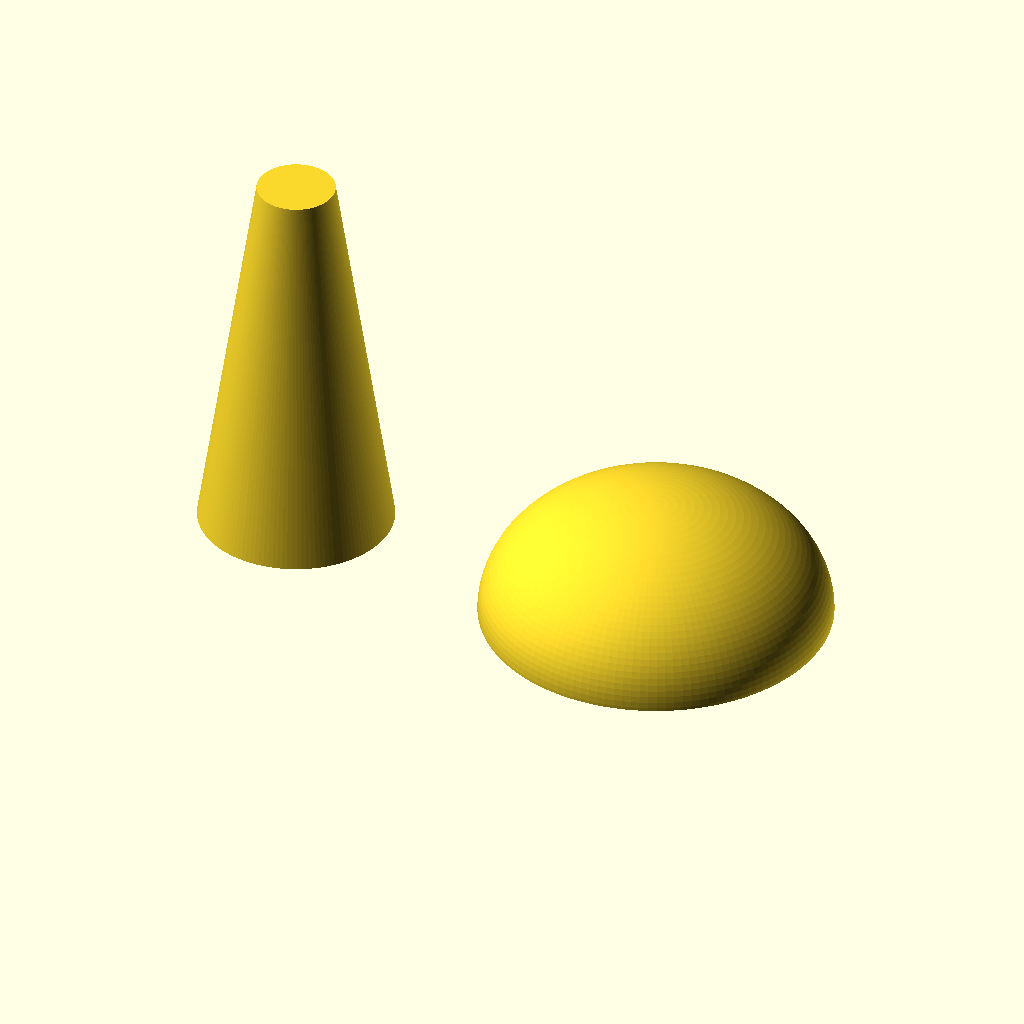
Cell 1 — every parameter at its default value.
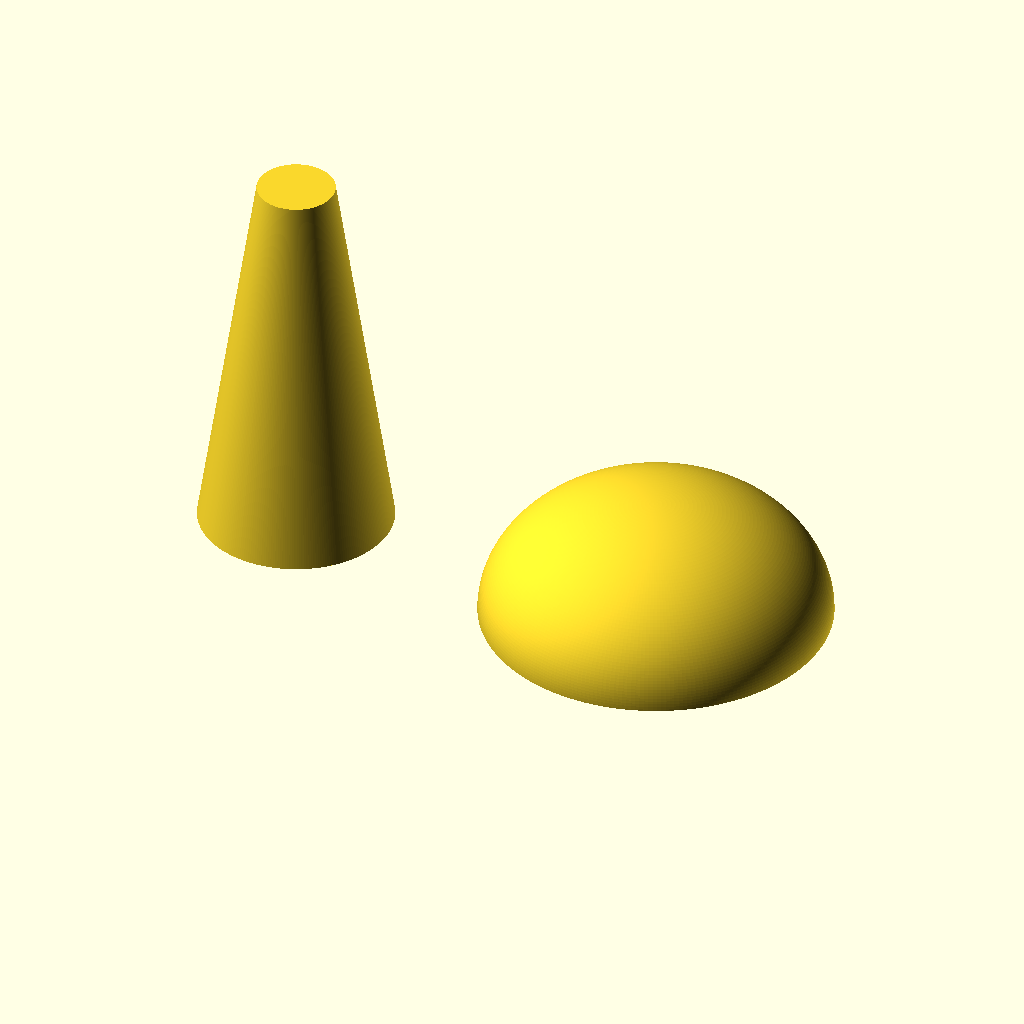
Cell 2 — fn set to 256, the other parameters unchanged.
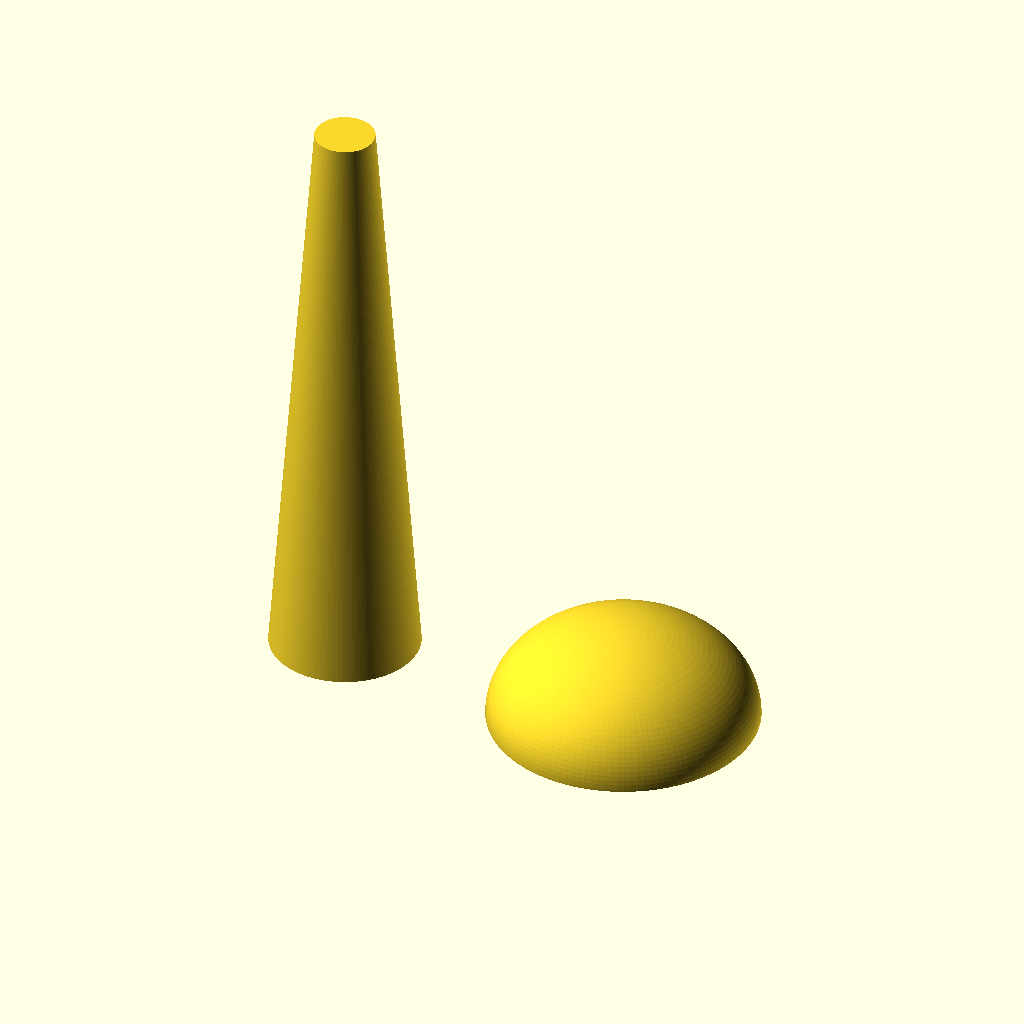
Cell 3: the same model with hoyde = 400.
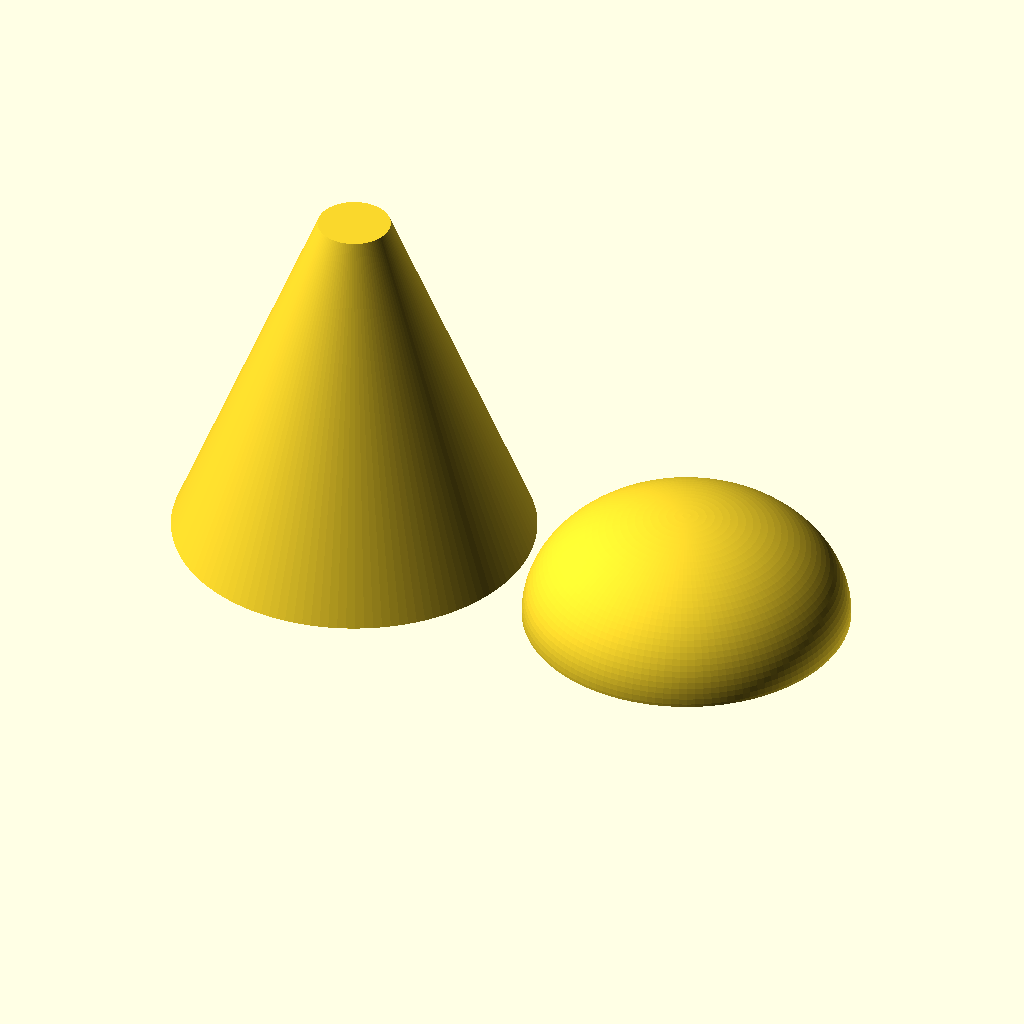
Cell 4: the same model with bredde_nede = 200.
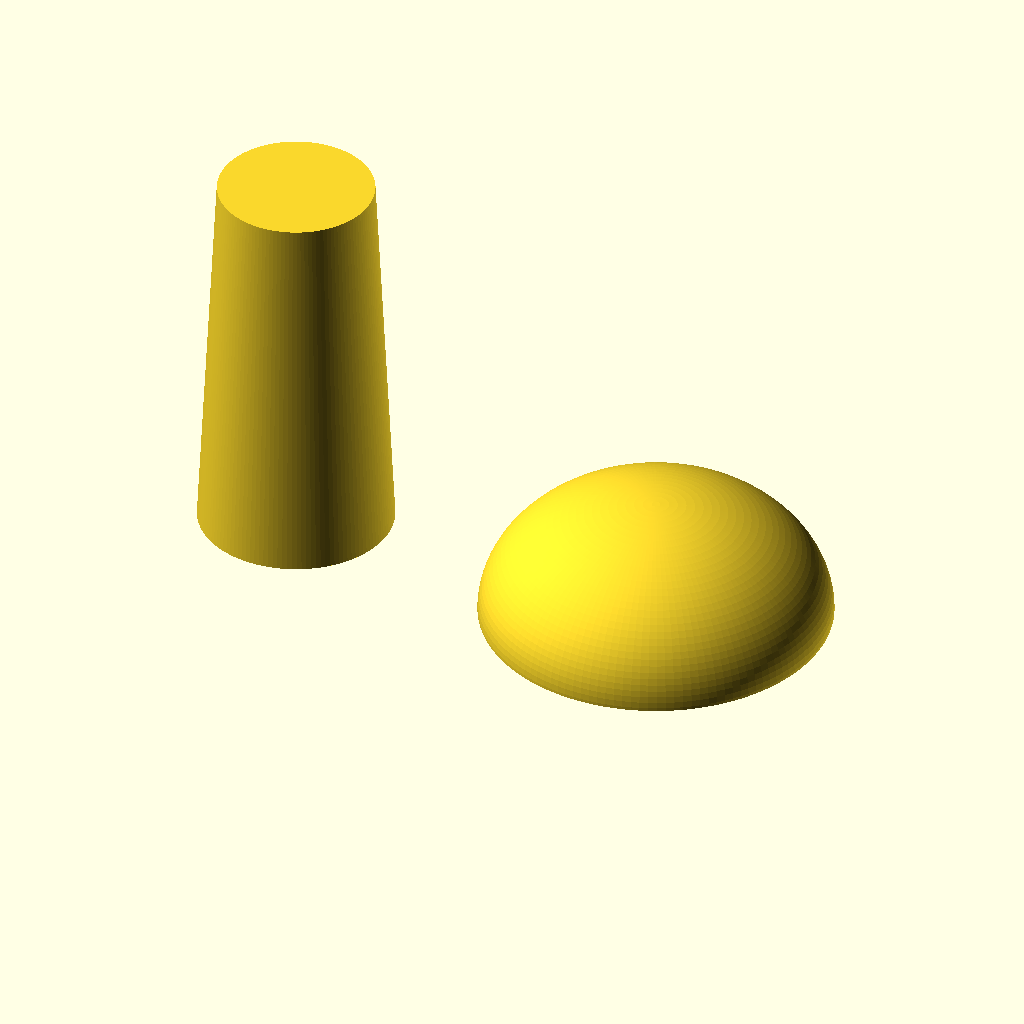
Cell 5: the same model with bredde_oppe = 80.
The same orthographic view direction (rotation 55°, 0°, 25°; colour scheme Cornfield) for every cell, with the view re-fitted per cell, so scale and position can differ between cells.
The OpenSCAD source (ymse/mialampe.scad):
fn=128;
//fn=16;
hoyde=200;
bredde_nede=100;
bredde_oppe=40;
tykkelse=1;
kuppelbredde=180;
strekk=1.4;

// stamme
module stamme () {
    difference() {
        cylinder(h=hoyde, d1=bredde_nede, d2=bredde_oppe, $fn=fn);
        translate([0,0,-tykkelse]) {
            cylinder(h=hoyde, d1=bredde_nede-tykkelse, d2=bredde_oppe-tykkelse, $fn=fn);
        }
    }
}

module kuppel() {
    module kuppelgreie(moderator=0) {
        k=kuppelbredde+moderator;
        difference() {
            sphere(d=k, $fn=fn);
            translate([-k/2,-k/2,-k]) {
                cube([k,k,k]);
            }
        }
    }
    scale([1,1,1/strekk]) {
        difference() {
            kuppelgreie();
            translate([0,0,-tykkelse]) {
                kuppelgreie(-tykkelse);
            }
        }
    }
}

stamme();
// kuppel
translate([200,0,0]) {
    kuppel();
}
Parameter table extracted from the source (name, type, default, range or options):
fn: number, default 128
hoyde: number, default 200
bredde_nede: number, default 100
bredde_oppe: number, default 40
tykkelse: number, default 1
kuppelbredde: number, default 180
strekk: number, default 1.4
